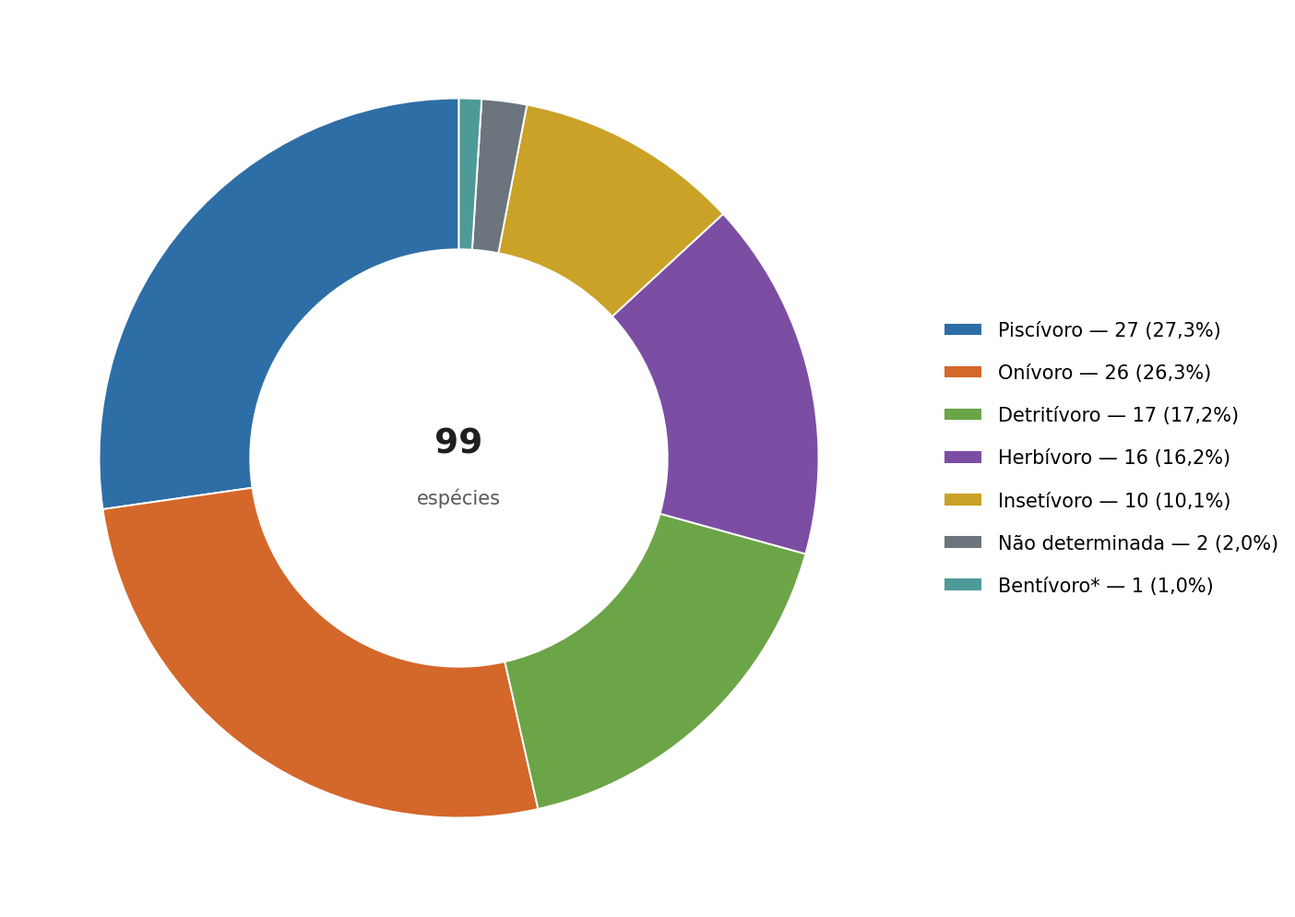

Here is the Python script that generated this plot:
from __future__ import annotations

from pathlib import Path

import matplotlib.pyplot as plt


OUTPUT_DIR = Path(
    r"G:\Meu Drive\Opyta\Clientes\Clientes\Clientes\Bios\Colíder\Resultados\2026\Junho-2026\BIOCOL001_RESULTADOS_ICTIOFAUNA_FINAL_R02"
)
OUTPUT_PATH = OUTPUT_DIR / "05_11_figura_guildas_troficas.png"

CATEGORIES = (
    "Piscívoro",
    "Onívoro",
    "Detritívoro",
    "Herbívoro",
    "Insetívoro",
    "Não determinada",
    "Bentívoro*",
)
VALUES = (27, 26, 17, 16, 10, 2, 1)
COLORS = (
    "#2E6EA6",
    "#D4672A",
    "#6BA547",
    "#7B4EA3",
    "#C9A227",
    "#6C757D",
    "#4E9A99",
)


def main() -> None:
    total = sum(VALUES)
    if total != 99:
        raise RuntimeError(f"Total trofico inesperado: {total}; esperado: 99.")
    labels = [
        f"{category} — {value} ({value / total:.1%})".replace(".", ",")
        for category, value in zip(CATEGORIES, VALUES)
    ]

    plt.rcParams.update({"font.family": "Arial", "font.size": 15})
    fig, ax = plt.subplots(figsize=(18, 10.2), dpi=300, facecolor="white")
    wedges, _ = ax.pie(
        VALUES,
        startangle=90,
        colors=COLORS,
        wedgeprops={"width": 0.42, "edgecolor": "white", "linewidth": 1.4},
    )
    ax.text(
        0,
        0.04,
        f"{total}",
        ha="center",
        va="center",
        fontsize=27,
        fontweight="bold",
        color="#1F1F1F",
    )
    ax.text(
        0,
        -0.11,
        "espécies",
        ha="center",
        va="center",
        fontsize=15,
        color="#595959",
    )
    ax.legend(
        wedges,
        labels,
        loc="center left",
        bbox_to_anchor=(1.02, 0.5),
        frameon=False,
        fontsize=15,
        labelspacing=1.25,
    )
    ax.set_aspect("equal")
    fig.tight_layout()
    OUTPUT_DIR.mkdir(parents=True, exist_ok=True)
    fig.savefig(OUTPUT_PATH, dpi=300, bbox_inches="tight", facecolor="white")
    plt.close(fig)

    print(f"total={total}")
    print(OUTPUT_PATH)


if __name__ == "__main__":
    main()
